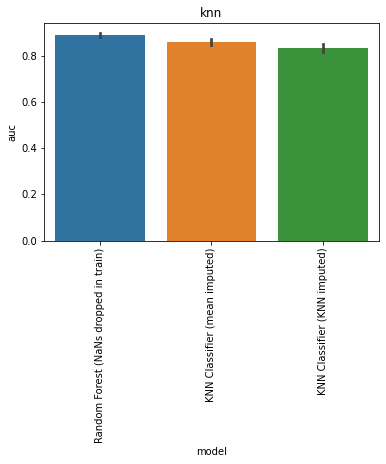

The file beside this chart, header and first rows:
, model, auc, model_train_nan, imputer, chain, group, seed, epitope, species, train_alpha_only, train_beta_only, train_both, train_non, train_total, test_total, df_size, gene_features, missing_indicator, test_nr, improvement
0, Random Forest (NaNs dropped in train), 0.8916, False, , both, baseline, 0.0, GILGFVFTL, HomoSapiens, 0.0, 0.0, 192.0, 0.0, 192.0, 108.0, 1000, FV, False, 1, 0.003069
1, Random Forest (NaNs dropped in train), 0.8838, False, , both, baseline, 1.0, GILGFVFTL, HomoSapiens, 0.0, 0.0, 206.0, 0.0, 206.0, 108.0, 1000, FV, False, 1, -0.00469
2, Random Forest (NaNs dropped in train), 0.8979, False, , both, baseline, 2.0, GILGFVFTL, HomoSapiens, 0.0, 0.0, 203.0, 0.0, 203.0, 108.0, 1000, FV, False, 1, 0.009448
3, Random Forest (NaNs dropped in train), 0.8933, False, , both, baseline, 3.0, GILGFVFTL, HomoSapiens, 0.0, 0.0, 198.0, 0.0, 198.0, 108.0, 1000, FV, False, 1, 0.004793
4, Random Forest (NaNs dropped in train), 0.8759, False, , both, baseline, 4.0, GILGFVFTL, HomoSapiens, 0.0, 0.0, 197.0, 0.0, 197.0, 108.0, 1000, FV, False, 1, -0.01262
0, KNN Classifier (mean imputed), 0.8724, True, , both, knn, 0.0, GILGFVFTL, HomoSapiens, 262.0, 338.0, 200.0, 0.0, 800.0, 108.0, 1000, FV, False, 9, -0.01607
1, KNN Classifier (mean imputed), 0.8405, True, , both, knn, 1.0, GILGFVFTL, HomoSapiens, 258.0, 330.0, 212.0, 0.0, 800.0, 108.0, 1000, FV, False, 9, -0.04797
2, KNN Classifier (mean imputed), 0.8603, True, , both, knn, 2.0, GILGFVFTL, HomoSapiens, 254.0, 335.0, 211.0, 0.0, 800.0, 108.0, 1000, FV, False, 9, -0.02814
3, KNN Classifier (mean imputed), 0.8462, True, , both, knn, 3.0, GILGFVFTL, HomoSapiens, 259.0, 337.0, 204.0, 0.0, 800.0, 108.0, 1000, FV, False, 9, -0.04228
4, KNN Classifier (mean imputed), 0.8752, True, , both, knn, 4.0, GILGFVFTL, HomoSapiens, 267.0, 327.0, 206.0, 0.0, 800.0, 108.0, 1000, FV, False, 9, -0.01331
0, KNN Classifier (KNN imputed), 0.8193, True, , both, knn, 0.0, GILGFVFTL, HomoSapiens, 262.0, 338.0, 200.0, 0.0, 800.0, 108.0, 1000, FV, False, 10, -0.06917
1, KNN Classifier (KNN imputed), 0.8121, True, , both, knn, 1.0, GILGFVFTL, HomoSapiens, 258.0, 330.0, 212.0, 0.0, 800.0, 108.0, 1000, FV, False, 10, -0.07641
2, KNN Classifier (KNN imputed), 0.8528, True, , both, knn, 2.0, GILGFVFTL, HomoSapiens, 254.0, 335.0, 211.0, 0.0, 800.0, 108.0, 1000, FV, False, 10, -0.03572
3, KNN Classifier (KNN imputed), 0.8516, True, , both, knn, 3.0, GILGFVFTL, HomoSapiens, 259.0, 337.0, 204.0, 0.0, 800.0, 108.0, 1000, FV, False, 10, -0.03693
4, KNN Classifier (KNN imputed), 0.8372, True, , both, knn, 4.0, GILGFVFTL, HomoSapiens, 267.0, 327.0, 206.0, 0.0, 800.0, 108.0, 1000, FV, False, 10, -0.05124
